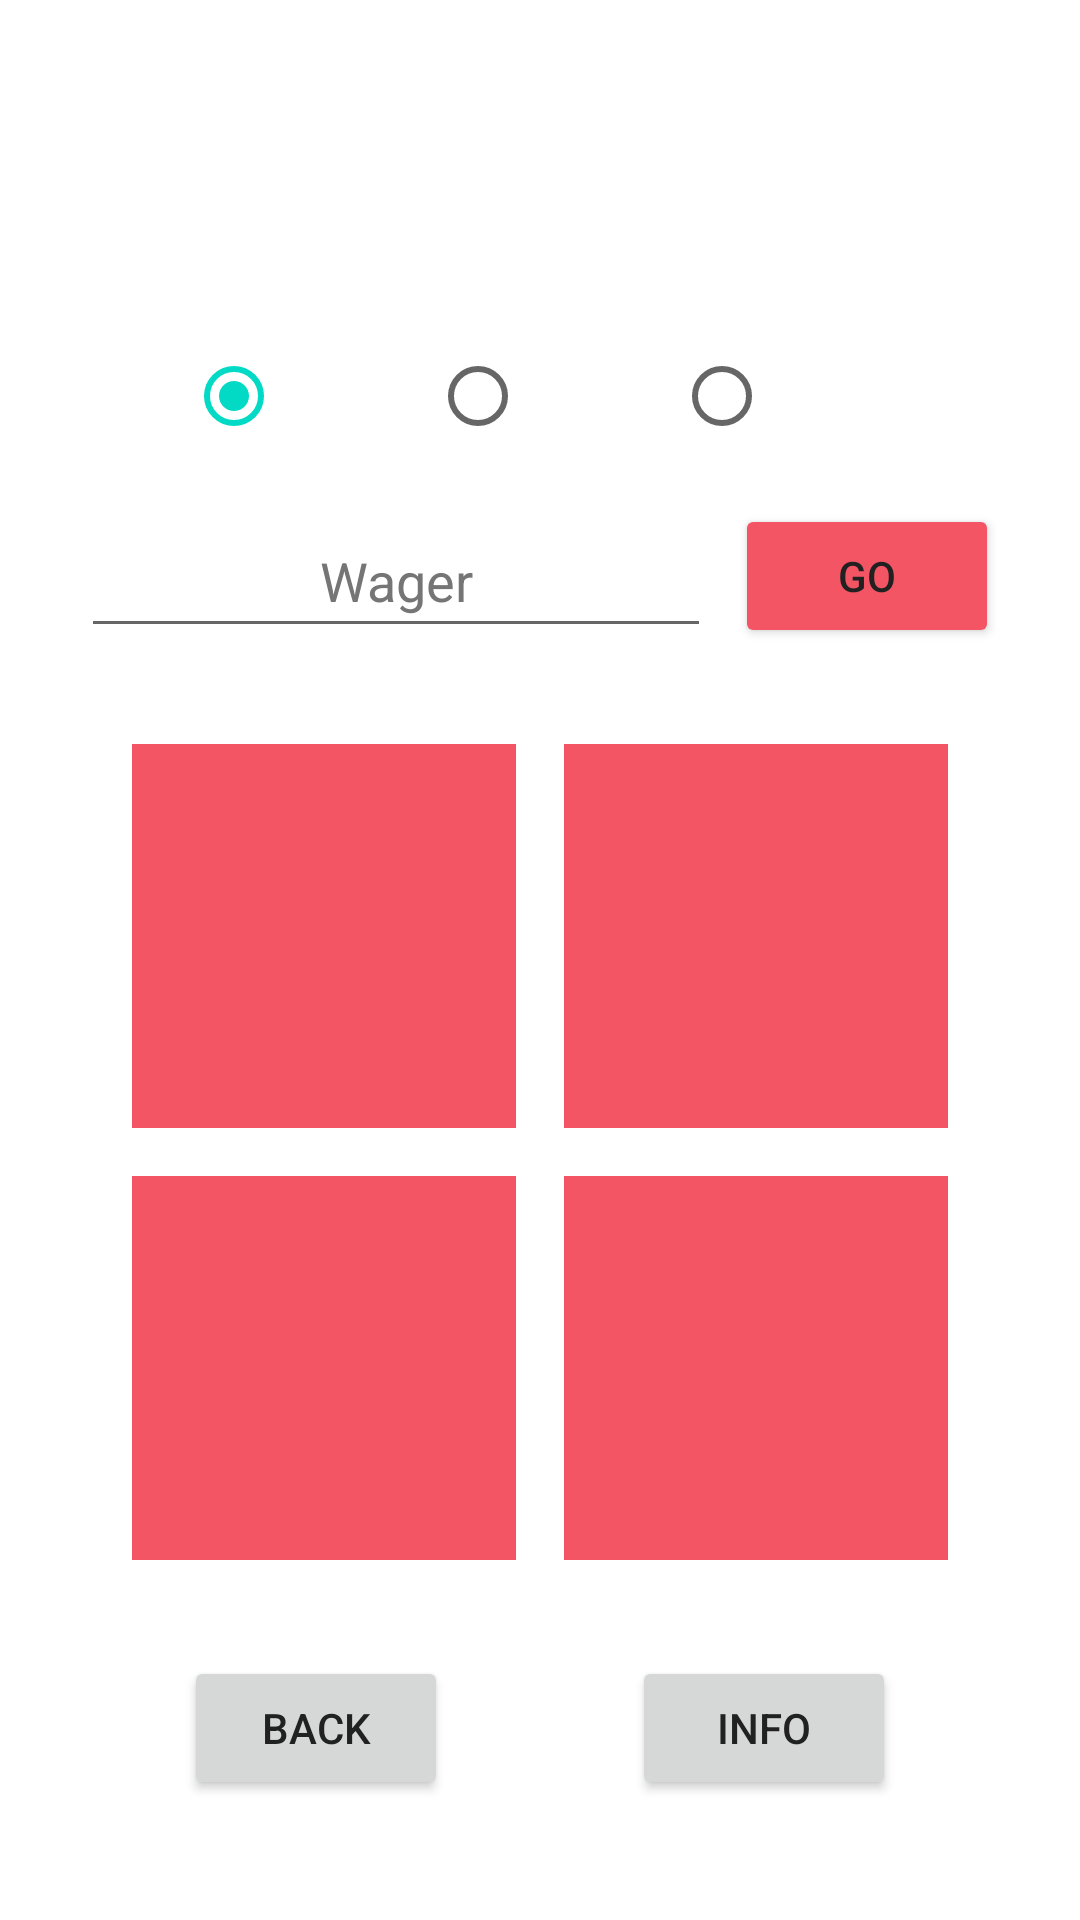

Reconstruct the res/layout file that produces this screen, plus the resources it refers to.
<!-- AndroidManifest.xml: application theme Theme.DiceGames -->
<!-- res/layout/activity_two_or_more.xml -->
<?xml version="1.0" encoding="utf-8"?>
<androidx.constraintlayout.widget.ConstraintLayout xmlns:android="http://schemas.android.com/apk/res/android"
    xmlns:app="http://schemas.android.com/apk/res-auto"
    xmlns:tools="http://schemas.android.com/tools"
    android:layout_width="match_parent"
    android:layout_height="match_parent"
    tools:context=".TwoOrMoreActivity"
    android:background="@drawable/backgr"
    tools:layout_editor_absoluteX="-1dp"
    tools:layout_editor_absoluteY="0dp">

  <TextView
      android:id="@+id/txt_balance_twoormore"
      android:layout_width="wrap_content"
      android:layout_height="wrap_content"
      android:layout_marginStart="8dp"
      android:padding="4dp"
      android:text="@string/zero"
      android:textAppearance="@style/TextAppearance.AppCompat.Display1"
      android:textColor="#FFFFFF"
      app:layout_constraintBottom_toTopOf="@+id/radioGroup"
      app:layout_constraintStart_toStartOf="@+id/guideline_v" />

  <TextView
      android:id="@+id/txt_balance_label3"
      android:layout_width="wrap_content"
      android:layout_height="wrap_content"
      android:layout_marginEnd="8dp"
      android:text="@string/coins"
      android:textColor="#FFFFFF"
      app:layout_constraintBottom_toBottomOf="@+id/txt_balance_twoormore"
      app:layout_constraintEnd_toStartOf="@+id/guideline_v"
      app:layout_constraintTop_toTopOf="@+id/txt_balance_twoormore"
      app:layout_constraintVertical_bias="0.485" />

  <TextView
      android:id="@+id/txt_die3"
      android:layout_width="128dp"
      android:layout_height="128dp"
      android:layout_marginTop="8dp"
      android:layout_marginEnd="8dp"
      android:background="@color/die"
      android:contentDescription="@string/six_faced_die3"
      android:textAlignment="center"
      android:textAppearance="@style/TextAppearance.AppCompat.Display3"
      android:textColor="@color/black"
      android:textSize="80sp"
      app:layout_constraintEnd_toStartOf="@+id/guideline_v"
      app:layout_constraintTop_toTopOf="@+id/guideline_h" />

  <TextView
      android:id="@+id/txt_die2"
      android:layout_width="128dp"
      android:layout_height="128dp"
      android:layout_marginStart="8dp"
      android:layout_marginBottom="8dp"
      android:background="@color/die"
      android:contentDescription="@string/six_faced_die2"
      android:textAlignment="center"
      android:textAppearance="@style/TextAppearance.AppCompat.Display3"
      android:textColor="@color/black"
      android:textSize="80sp"
      app:layout_constraintBottom_toTopOf="@+id/guideline_h"
      app:layout_constraintStart_toStartOf="@+id/guideline_v" />

  <TextView
      android:id="@+id/txt_die4"
      android:layout_width="128dp"
      android:layout_height="128dp"
      android:layout_marginStart="8dp"
      android:layout_marginTop="8dp"
      android:background="@color/die"
      android:contentDescription="@string/six_faced_die4"
      android:textAlignment="center"
      android:textAppearance="@style/TextAppearance.AppCompat.Display3"
      android:textColor="@color/black"
      android:textSize="80sp"
      app:layout_constraintStart_toStartOf="@+id/guideline_v"
      app:layout_constraintTop_toTopOf="@+id/guideline_h" />

  <TextView
      android:id="@+id/txt_die1"
      android:layout_width="128dp"
      android:layout_height="128dp"
      android:layout_marginEnd="8dp"
      android:layout_marginBottom="8dp"
      android:background="@color/die"
      android:contentDescription="@string/six_faced_die1"
      android:textAlignment="center"
      android:textAppearance="@style/TextAppearance.AppCompat.Display3"
      android:textColor="@color/black"
      android:textSize="80sp"
      app:layout_constraintBottom_toTopOf="@+id/guideline_h"
      app:layout_constraintEnd_toStartOf="@+id/guideline_v" />

  <Button
      android:id="@+id/btn_go"
      android:layout_width="wrap_content"
      android:layout_height="wrap_content"
      android:backgroundTint="@color/die"
      android:text="@string/go"
      android:textColor="#212121"
      app:layout_constraintBottom_toBottomOf="@+id/edit_wager"
      app:layout_constraintEnd_toEndOf="parent"
      app:layout_constraintHorizontal_bias="0.5"
      app:layout_constraintStart_toEndOf="@+id/edit_wager"
      app:layout_constraintTop_toTopOf="@+id/edit_wager" />

  <EditText
      android:id="@+id/edit_wager"
      android:layout_width="wrap_content"
      android:layout_height="wrap_content"
      android:layout_marginEnd="8dp"
      android:layout_marginBottom="32dp"
      android:autofillHints="Wager"
      android:ems="10"
      android:hint="@string/wager"
      android:inputType="number"
      android:minHeight="48dp"
      android:textAlignment="center"
      android:textColor="#F6F6F6"
      android:textColorHint="#757575"
      app:layout_constraintBottom_toTopOf="@+id/txt_die1"
      app:layout_constraintEnd_toStartOf="@+id/btn_go"
      app:layout_constraintHorizontal_bias="0.5"
      app:layout_constraintHorizontal_chainStyle="packed"
      app:layout_constraintStart_toStartOf="parent" />

  <androidx.constraintlayout.widget.Guideline
      android:id="@+id/guideline_h"
      android:layout_width="wrap_content"
      android:layout_height="wrap_content"
      android:orientation="horizontal"
      app:layout_constraintGuide_percent="0.6" />

  <androidx.constraintlayout.widget.Guideline
      android:id="@+id/guideline_v"
      android:layout_width="wrap_content"
      android:layout_height="wrap_content"
      android:orientation="vertical"
      app:layout_constraintGuide_percent="0.5" />

  <RadioGroup
      android:id="@+id/radioGroup"
      android:layout_width="wrap_content"
      android:layout_height="wrap_content"
      android:layout_marginBottom="8dp"
      android:orientation="horizontal"
      app:layout_constraintBottom_toTopOf="@+id/edit_wager"
      app:layout_constraintEnd_toEndOf="parent"
      app:layout_constraintStart_toStartOf="parent">

    <RadioButton
        android:id="@+id/btn_2alike"
        android:layout_width="wrap_content"
        android:layout_height="wrap_content"
        android:layout_margin="4dp"
        android:checked="true"
        android:text="@string/two_alike"
        android:textColor="#FFFFFF" />

    <RadioButton
        android:id="@+id/btn_3alike"
        android:layout_width="wrap_content"
        android:layout_height="wrap_content"
        android:layout_margin="4dp"
        android:text="@string/three_alike"
        android:textColor="#FFFFFF" />

    <RadioButton
        android:id="@+id/btn_4alike"
        android:layout_width="wrap_content"
        android:layout_height="wrap_content"
        android:layout_margin="4dp"
        android:text="@string/four_alike"
        android:textColor="#FFFFFF" />
  </RadioGroup>

  <Button
      android:id="@+id/btn_back"
      android:layout_width="wrap_content"
      android:layout_height="wrap_content"
      android:layout_marginTop="32dp"
      android:text="@string/back"
      android:textColor="#212121"
      app:layout_constraintEnd_toStartOf="@+id/btn_info"
      app:layout_constraintHorizontal_bias="0.5"
      app:layout_constraintStart_toStartOf="parent"
      app:layout_constraintTop_toBottomOf="@+id/txt_die3" />

  <Button
      android:id="@+id/btn_info"
      android:layout_width="wrap_content"
      android:layout_height="wrap_content"
      android:text="@string/info"
      android:textColor="#212121"
      app:layout_constraintBottom_toBottomOf="@+id/btn_back"
      app:layout_constraintEnd_toEndOf="parent"
      app:layout_constraintHorizontal_bias="0.5"
      app:layout_constraintStart_toEndOf="@+id/btn_back"
      app:layout_constraintTop_toTopOf="@+id/btn_back" />


</androidx.constraintlayout.widget.ConstraintLayout>
<!-- resources referenced by this layout -->
<resources>
  <color name="black">#FF000000</color>
  <color name="die">#F45564</color>
  <string name="back">Back</string>
  <string name="coins">Coins</string>
  <string name="four_alike">4 Alike</string>
  <string name="go">Go</string>
  <string name="info">Info</string>
  <string name="six_faced_die1">Six faced die1</string>
  <string name="six_faced_die2">Six faced die2</string>
  <string name="six_faced_die3">Six faced die3</string>
  <string name="six_faced_die4">Six faced die4</string>
  <string name="three_alike">3 Alike</string>
  <string name="two_alike">2 Alike</string>
  <string name="wager">Wager</string>
  <string name="zero">0</string>
  <style name="Theme.DiceGames" parent="Theme.MaterialComponents.DayNight.DarkActionBar">
      
      <item name="colorPrimary">@color/die</item>
      <item name="colorPrimaryVariant">@color/blueback</item>
      <item name="colorOnPrimary">@color/white</item>
      
      <item name="colorSecondary">@color/teal_200</item>
      <item name="colorSecondaryVariant">@color/teal_700</item>
      <item name="colorOnSecondary">@color/black</item>
  
      
      <item name="android:statusBarColor" tools:targetApi="l">?attr/colorPrimaryVariant</item>
      
    </style>
  <color name="blueback">#2A3E59</color>
  <color name="white">#FFFFFFFF</color>
  <color name="teal_200">#FF03DAC5</color>
  <color name="teal_700">#FF018786</color>
</resources>
